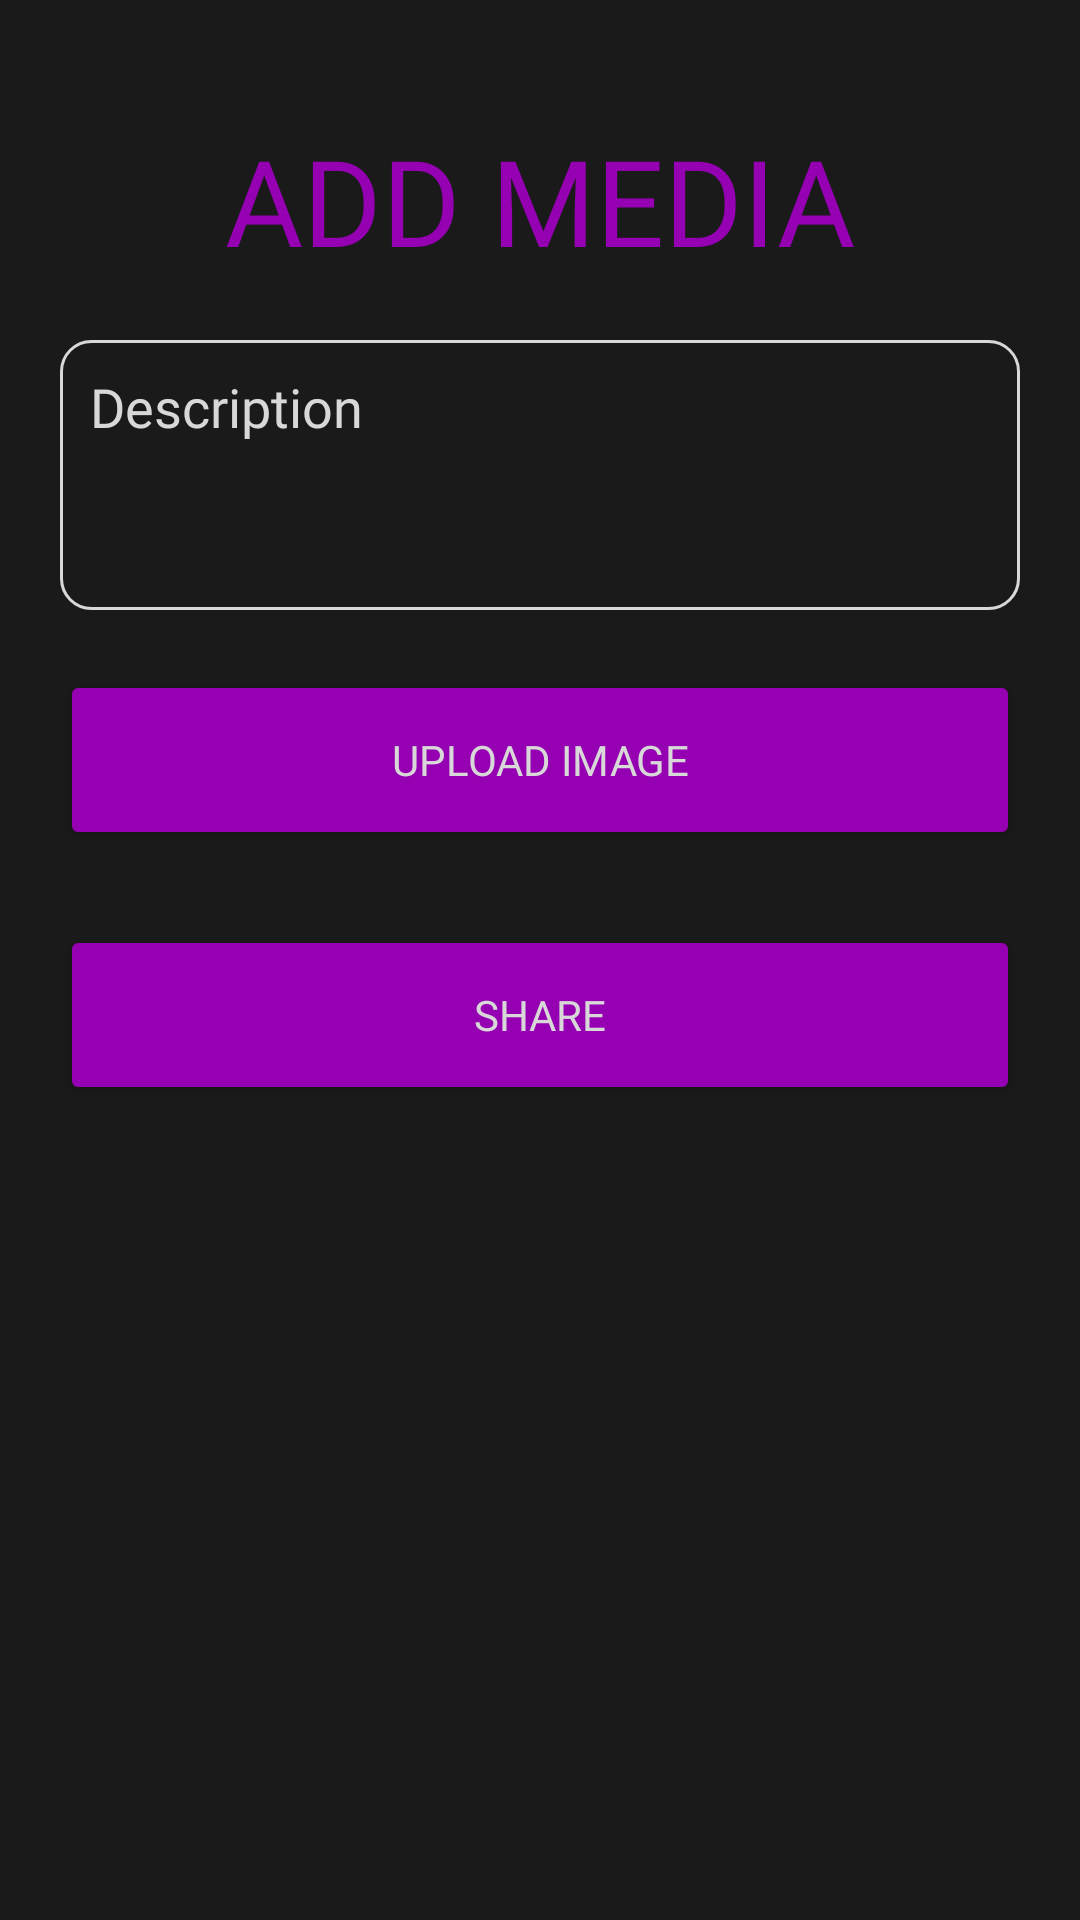

Reconstruct the res/layout file that produces this screen, plus the resources it refers to.
<!-- AndroidManifest.xml: application theme Theme.Chirp -->
<!-- res/layout/fragment_add.xml -->
<FrameLayout xmlns:android="http://schemas.android.com/apk/res/android"
    xmlns:app="http://schemas.android.com/apk/res-auto"
    xmlns:tools="http://schemas.android.com/tools"
    android:layout_width="match_parent"
    android:layout_height="match_parent"
    android:background="@color/bgColor"
    tools:context=".Fragments.Add">

    <ScrollView
        android:layout_width="match_parent"
        android:layout_height="match_parent">

        <LinearLayout
            android:layout_width="match_parent"
            android:layout_height="match_parent"
            android:padding="20dp"
            android:gravity="center_horizontal"
            android:orientation="vertical">

            <TextView
                android:layout_width="match_parent"
                android:layout_height="match_parent"
                android:gravity="center"
                android:layout_marginTop="20dp"
                android:fontFamily="@font/aldrich"
                android:textSize="40dp"
                android:textColor="@color/purple"
                android:text="ADD MEDIA"/>

            <EditText
                android:id="@+id/etTitle"
                android:layout_width="match_parent"
                android:layout_height="90dp"
                android:layout_marginTop="20dp"
                android:hint="Description"
                android:fontFamily="@font/aldrich"
                android:textColor="@color/gray"
                android:textColorHint="@color/gray"
                android:padding="10dp"
                android:gravity="start"
                android:textCursorDrawable="@drawable/text_cursor"
                android:background="@drawable/et_background"/>

            <Button
                android:id="@+id/btnUploadMedia"
                android:layout_width="match_parent"
                android:layout_height="60sp"
                android:layout_marginTop="20dp"
                android:backgroundTint="@color/purple"
                android:textColor="@color/gray"
                android:fontFamily="@font/aldrich"
                app:cornerRadius="10dp"
                android:text="UPLOAD IMAGE"/>


            <ImageView
                android:id="@+id/imageView"
                android:layout_width="match_parent"
                android:layout_height="wrap_content"
                android:layout_marginTop="15dp"
                android:adjustViewBounds="true" />

            <Button
                android:id="@+id/btnShare"
                android:layout_width="match_parent"
                android:layout_height="60sp"
                android:layout_marginTop="10dp"
                android:backgroundTint="@color/purple"
                android:textColor="@color/gray"
                android:fontFamily="@font/aldrich"
                app:cornerRadius="10dp"
                android:text="share"/>


        </LinearLayout>

    </ScrollView>
</FrameLayout>
<!-- resources referenced by this layout -->
<resources>
  <color name="bgColor">#1A1A1A</color>
  <color name="gray">#D8D8D8</color>
  <color name="purple">#9500B2</color>
  <!-- drawable et_background (drawable) -->
  <?xml version="1.0" encoding="utf-8"?>
  <shape xmlns:android="http://schemas.android.com/apk/res/android">
  
      <stroke android:color="@color/gray"
          android:width="1dp"/>
  
      <corners android:radius="10dp"/>
  
  </shape>
  <!-- drawable text_cursor (drawable) -->
  <shape xmlns:android="http://schemas.android.com/apk/res/android">
      <size android:width="1dp" />
      <solid android:color="@color/gray" />
  </shape>
  <style name="Theme.Chirp" parent="Base.Theme.Chirp" />
  <style name="Base.Theme.Chirp" parent="Theme.MaterialComponents.NoActionBar">
          
          
      </style>
</resources>
